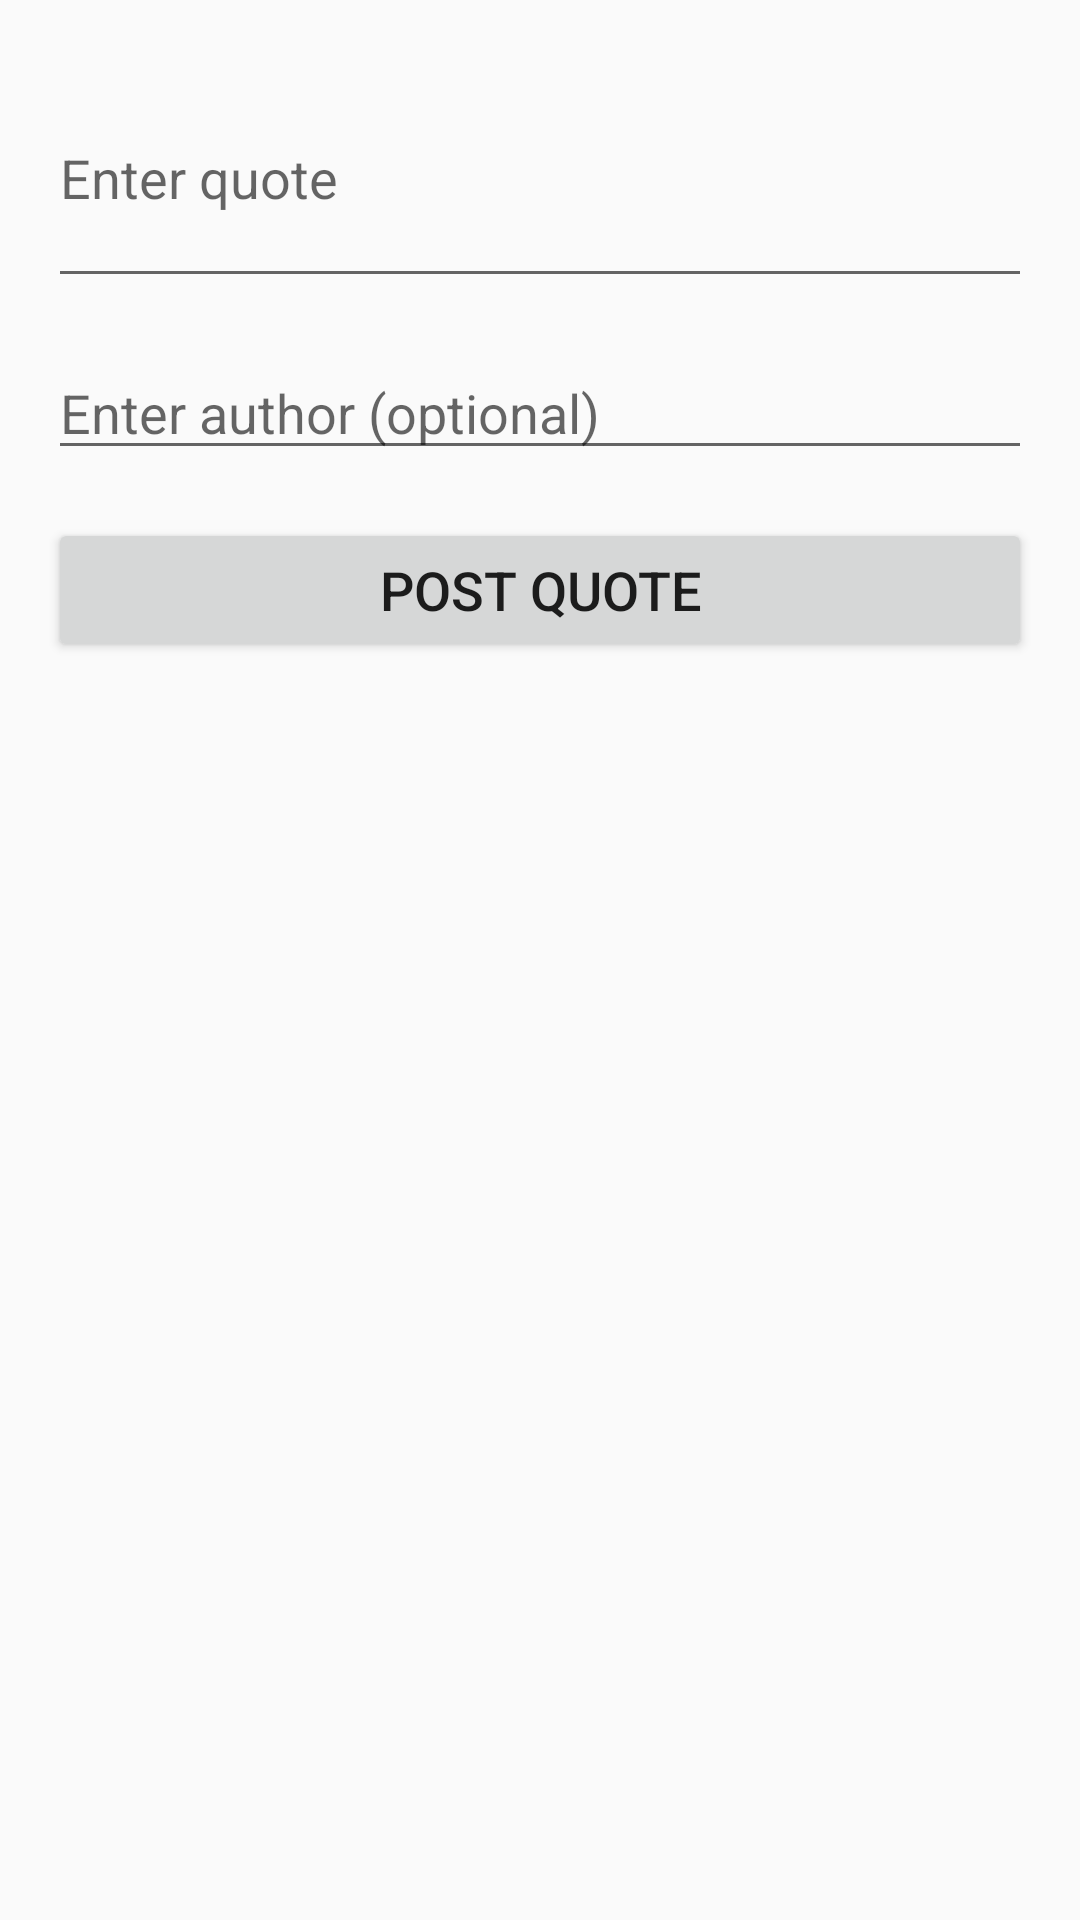

Android layout source for this screen:
<!-- AndroidManifest.xml: application theme AppTheme.NoActionBar -->
<!-- res/layout/fragment_post_quote.xml -->
<?xml version="1.0" encoding="utf-8"?>
<LinearLayout
    xmlns:android="http://schemas.android.com/apk/res/android"
    android:layout_width="match_parent"
    android:layout_height="match_parent"
    android:orientation="vertical"
    android:padding="16dp">

    <EditText
        android:id="@+id/quoteEditText"
        android:layout_width="match_parent"
        android:layout_height="wrap_content"
        android:hint="Enter quote"
        android:inputType="textMultiLine"
        android:minLines="3" />

    <EditText
        android:id="@+id/authorEditText"
        android:layout_width="match_parent"
        android:layout_height="wrap_content"
        android:hint="Enter author (optional)"
        android:layout_marginTop="16dp" />

    <Button
        android:id="@+id/postButton"
        android:layout_width="match_parent"
        android:layout_height="wrap_content"
        android:text="Post Quote"
        android:textSize="18sp"
        android:layout_marginTop="16dp" />

</LinearLayout>
<!-- resources referenced by this layout -->
<resources>
  <style name="AppTheme.NoActionBar">
          <item name="windowActionBar">false</item>
          <item name="windowNoTitle">true</item>
      </style>
</resources>
